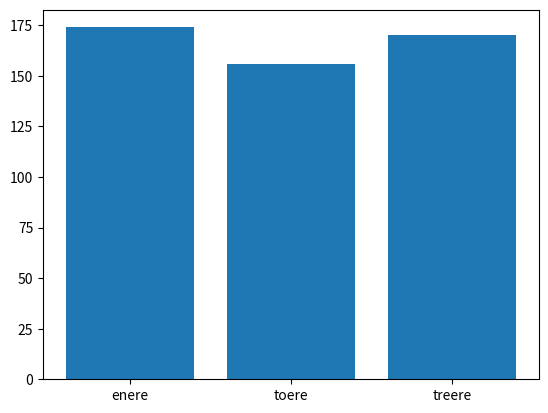

This chart was generated by the following Python code:


#%% oppgave 1a
import numpy as np

def kule(r):
    overflate = 4*np.pi*r**2
    volum = (4/3)*np.pi*r**3
    return overflate, volum

#%% oppgave 1b

radier = np.arange(150,5-1, -5)

for r in radier:
    overflate, volum = kule(r)
    print("For en kule med radius", r, "er overflaten", round(overflate,2), "og volumet", round(volum,2))
    
    
#%% oppgave 2a
#skriver ut alle indekser hvor elementet er 3

arr1 = np.random.randint(1,4,size=500)

for i in range(len(arr1)):
    if arr1[i] == 3:
        print(i)
        
#%% oppgave 2b

enere = 0 
toere = 0 
treere = 0

for tall in arr1:
    if tall == 1:
        enere += 1
    elif tall == 2:
        toere += 1
    else:
        treere += 1
        
print("Det var", enere, "enere,", toere, "toere og", treere, "treere")
        

#%% oppgave 2c

import matplotlib.pyplot as plt
navn = np.array(["enere", "toere", "treere"])
fordeling = np.array([enere, toere, treere])
plt.bar(navn, fordeling)

#%% oppgave 2d
def to_treere(arr):
    funnet = False
    i = 0
    while i < len(arr)-1 and funnet == False:
        if arr[i] == 3 and arr[i+1] == 3:
            funnet = True
        i += 1
        
    if funnet == True:
        print("I arr1 finnes det to påfølgende elementer som begge har verdi 3")   
    else:
        print("I arr1 finnes det ikke to påfølgende elementer som begge har verdi 3")   
        
to_treere(arr1)

#%% oppgave 3

sample_space  = np.linspace(1,  2178, 2178)

n = 100000 #antall  forsøk
gunstige = 0

for i in range(n):
    
    tall = np.random.choice(sample_space,  2, False)
    
    if (tall[0] >= 2000 and tall[1] >= 2000):
        gunstige +=1

print('Sannsynligheten (i prosent) er', (gunstige/n)*100)        
        


#%% oppgave 4

xvals = np.linspace(0.5, 4.0, 1000)
yvals = np.log(xvals)
minste_avstand = np.inf

for i in range(len(xvals)):
    avstand = np.sqrt(xvals[i]**2 + yvals[i]**2)
    if avstand < minste_avstand:
        minste_avstand = avstand
        
print("minste avstand er", minste_avstand)

